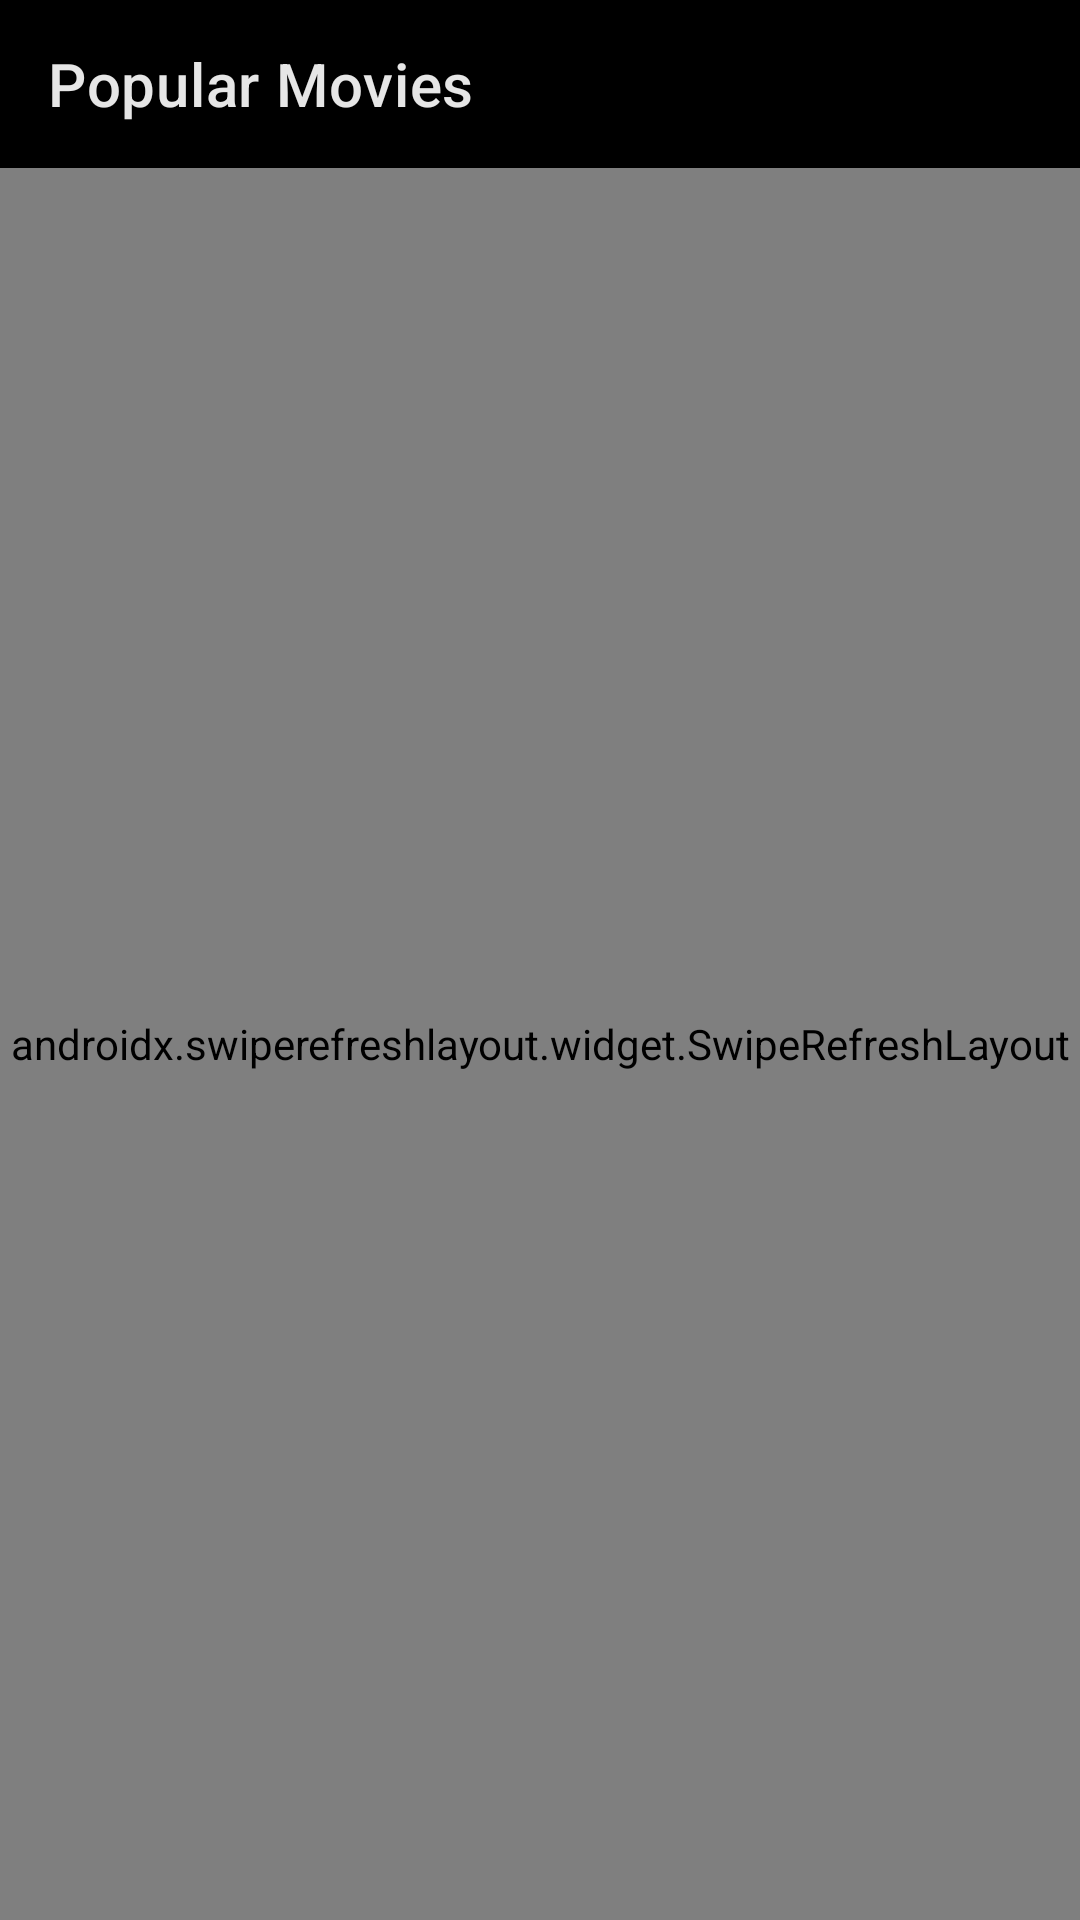

Produce the Android XML layout that renders to this screen, including the resource entries it uses.
<!-- AndroidManifest.xml: application theme AppTheme -->
<!-- res/layout/activity_popular_movies.xml -->
<?xml version="1.0" encoding="utf-8"?>
<LinearLayout xmlns:android="http://schemas.android.com/apk/res/android"
    xmlns:app="http://schemas.android.com/apk/res-auto"
    xmlns:tools="http://schemas.android.com/tools"
    android:layout_width="match_parent"
    android:layout_height="match_parent"
    android:gravity="center"
    android:orientation="vertical"
    tools:context=".screens.PopularMoviesActivity">

    <com.google.android.material.appbar.MaterialToolbar
        android:id="@+id/toolbar"
        android:layout_width="match_parent"
        android:layout_height="?actionBarSize"
        app:navigationIcon="@drawable/ic_arrow_back"
        app:title="Popular Movies"
        android:visibility="visible"
        app:titleTextColor="@color/text_primary" />

    <androidx.swiperefreshlayout.widget.SwipeRefreshLayout
        android:id="@+id/swipe_refresh_layout"
        android:layout_width="match_parent"
        android:layout_height="0dp"
        android:layout_weight="1">

        <androidx.recyclerview.widget.RecyclerView
            android:id="@+id/popular_movies_list"
            android:layout_width="match_parent"
            android:layout_height="match_parent"
            android:padding="4dp"
            app:layoutManager="androidx.recyclerview.widget.GridLayoutManager"
            app:spanCount="3"
            tools:itemCount="100"
            tools:listitem="@layout/item_media" />
    </androidx.swiperefreshlayout.widget.SwipeRefreshLayout>

    <LinearLayout
        android:id="@+id/loader_ll"
        android:layout_width="match_parent"
        android:layout_height="match_parent"
        android:gravity="center"
        android:visibility="gone">

        <ProgressBar
            android:layout_width="wrap_content"
            android:layout_height="wrap_content" />
    </LinearLayout>

</LinearLayout>
<!-- res/layout/item_media.xml (included above) -->
<?xml version="1.0" encoding="utf-8"?>
<androidx.constraintlayout.widget.ConstraintLayout xmlns:android="http://schemas.android.com/apk/res/android"
    xmlns:tools="http://schemas.android.com/tools"
    android:layout_width="match_parent"
    android:layout_height="wrap_content"
    xmlns:app="http://schemas.android.com/apk/res-auto"
    android:foreground="?selectableItemBackgroundBorderless"
    android:layout_margin="2dp"
    android:clickable="true"
    android:focusable="true"
    android:orientation="vertical"
    tools:targetApi="m"
    tools:ignore="UnusedAttribute">

    <ImageView
        android:id="@+id/poster_image"
        android:layout_width="match_parent"
        android:layout_height="0dp"
        android:scaleType="centerCrop"
        app:layout_constraintTop_toTopOf="parent"
        app:layout_constraintStart_toStartOf="parent"
        app:layout_constraintDimensionRatio="H,1:1.4"
        android:background="@drawable/poster_bg" />
</androidx.constraintlayout.widget.ConstraintLayout>
<!-- resources referenced by this layout -->
<resources>
  <color name="text_primary">#E6E6E6</color>
  <!-- drawable poster_bg (drawable) -->
  <?xml version="1.0" encoding="utf-8"?>
  <shape xmlns:android="http://schemas.android.com/apk/res/android"
      android:shape="rectangle">
      <corners android:radius="4dp" />
      <solid android:color="@color/dark_gray" />
  </shape>
  <style name="AppTheme" parent="Theme.MaterialComponents.DayNight.NoActionBar">
          
          <item name="colorPrimary">@color/red</item>
          <item name="colorPrimaryVariant">@color/purple_700</item>
          <item name="colorOnPrimary">@color/white</item>
          
          <item name="colorSecondary">@color/red</item>
          <item name="colorSecondaryVariant">@color/teal_700</item>
          <item name="colorOnSecondary">@color/white</item>
          
          <item name="android:statusBarColor">@android:color/black</item>
          
          <item name="android:windowBackground">@color/black</item>
          <item name="android:textColor">@color/text_secondary</item>
          <item name="colorControlNormal">@color/white</item>
          <item name="android:forceDarkAllowed">false</item>
          <item name="bottomSheetDialogTheme">@style/AppBottomSheetDialogTheme</item>
      </style>
  <color name="dark_gray">#262626</color>
  <color name="red">#E50914</color>
  <color name="purple_700">#FF3700B3</color>
  <color name="white">#FFFFFF</color>
  <color name="teal_700">#FF018786</color>
  <color name="black">#000000</color>
  <color name="text_secondary">#B3B3B3</color>
  <style name="AppBottomSheetDialogTheme" parent="Theme.Design.Light.BottomSheetDialog">
          <item name="bottomSheetStyle">@style/AppModalStyle</item>
      </style>
  <style name="AppModalStyle" parent="Widget.Design.BottomSheet.Modal">
          <item name="android:background">@drawable/bottom_sheet_bg</item>
      </style>
  <!-- drawable bottom_sheet_bg (drawable) -->
  <?xml version="1.0" encoding="UTF-8"?>
  <shape xmlns:android="http://schemas.android.com/apk/res/android"
      android:shape="rectangle">
      <solid android:color="@color/bottom_sheet_bg" />
      <corners
          android:topLeftRadius="16dp"
          android:topRightRadius="16dp" />
  
  </shape>
  <color name="bottom_sheet_bg">#2B2B2B</color>
</resources>
